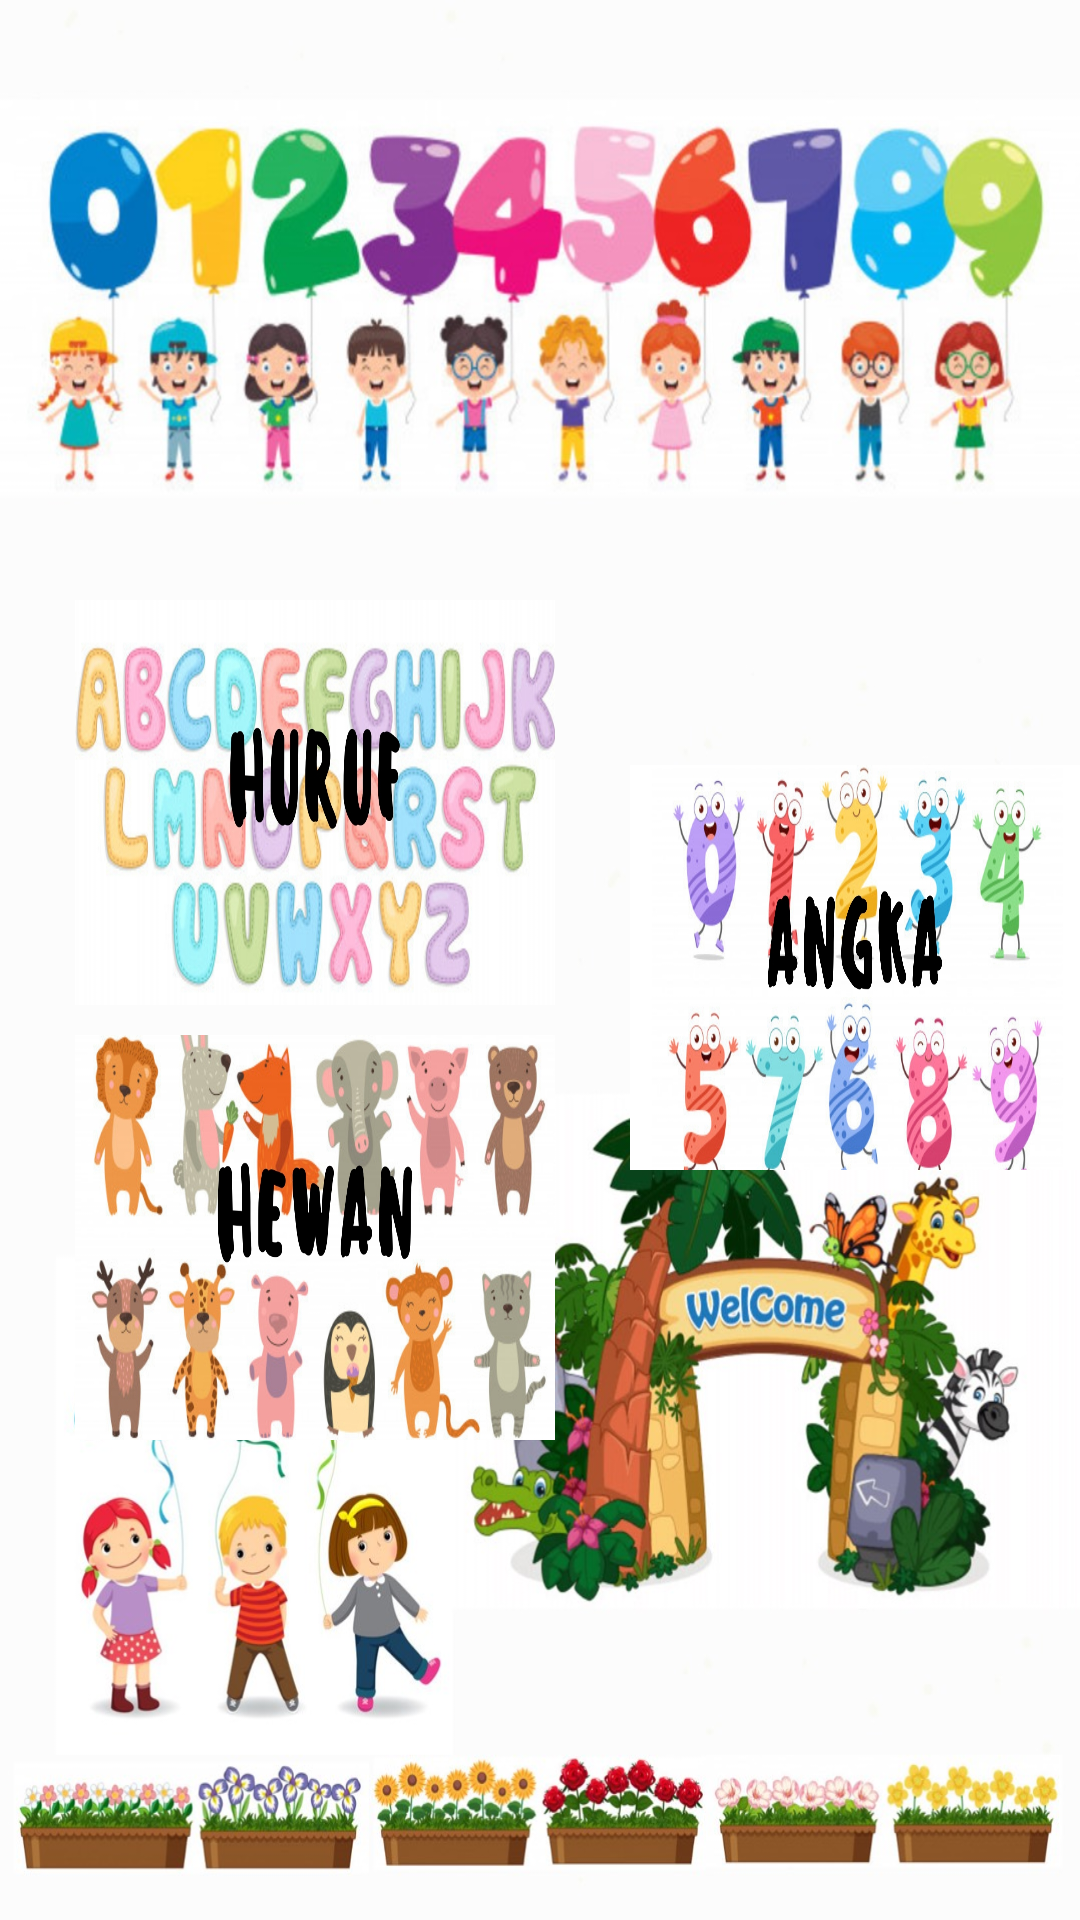

Here is an Android app screen rendered from its layout file. Give the layout XML and the strings, colors and styles it references.
<!-- AndroidManifest.xml: application theme Theme.FinalHOPE -->
<!-- res/layout/activity_utama.xml -->
<?xml version="1.0" encoding="utf-8"?>
<RelativeLayout xmlns:android="http://schemas.android.com/apk/res/android"
    xmlns:app="http://schemas.android.com/apk/res-auto"
    xmlns:tools="http://schemas.android.com/tools"
    android:layout_width="match_parent"
    android:layout_height="match_parent"
    android:background="@drawable/and"
    tools:context=".Utama">

    <ImageButton
        android:id="@+id/huruf"
        android:layout_width="160dp"
        android:layout_height="135dp"
        android:layout_marginTop="200dp"
        android:layout_marginLeft="25dp"
        android:background="@drawable/dar"/>
    <ImageButton
        android:id="@+id/angka"
        android:layout_width="175dp"
        android:layout_height="135dp"
        android:layout_marginTop="255dp"
        android:layout_alignLeft="@+id/huruf"
        android:layout_marginLeft="185dp"
        android:background="@drawable/gg" />
    <ImageButton
        android:id="@+id/hewan"
        android:layout_width="160dp"
        android:layout_height="135dp"
        android:background="@drawable/ada"
        android:layout_marginLeft="25dp"
        android:layout_below="@+id/huruf"
        android:layout_marginTop="10dp" />

</RelativeLayout>
<!-- resources referenced by this layout -->
<resources>
  <!-- drawable ada: jpg bitmap (drawable, 340525 bytes) -->
  <!-- drawable and: jpg bitmap (drawable, 207180 bytes) -->
  <!-- drawable dar: jpg bitmap (drawable, 332865 bytes) -->
  <!-- drawable gg: jpg bitmap (drawable, 312028 bytes) -->
  <style name="Theme.FinalHOPE" parent="Theme.AppCompat.DayNight.NoActionBar">
          
          <item name="colorPrimary">@color/purple_500</item>
          <item name="colorPrimaryVariant">@color/purple_700</item>
          <item name="colorOnPrimary">@color/white</item>
          
          <item name="colorSecondary">@color/teal_200</item>
          <item name="colorSecondaryVariant">@color/teal_700</item>
          <item name="colorOnSecondary">@color/black</item>
          
          <item name="android:statusBarColor" tools:targetApi="l">?attr/colorPrimaryVariant</item>
          
      </style>
  <!-- not gathered from this repository: default colours our renderer supplied (Android Studio template values) -->
  <color name="purple_500">#FF6200EE</color>
  <color name="purple_700">#FF3700B3</color>
  <color name="teal_200">#FF03DAC5</color>
  <color name="teal_700">#FF018786</color>
  <color name="black">#FF000000</color>
  <color name="white">#FFFFFFFF</color>
</resources>
